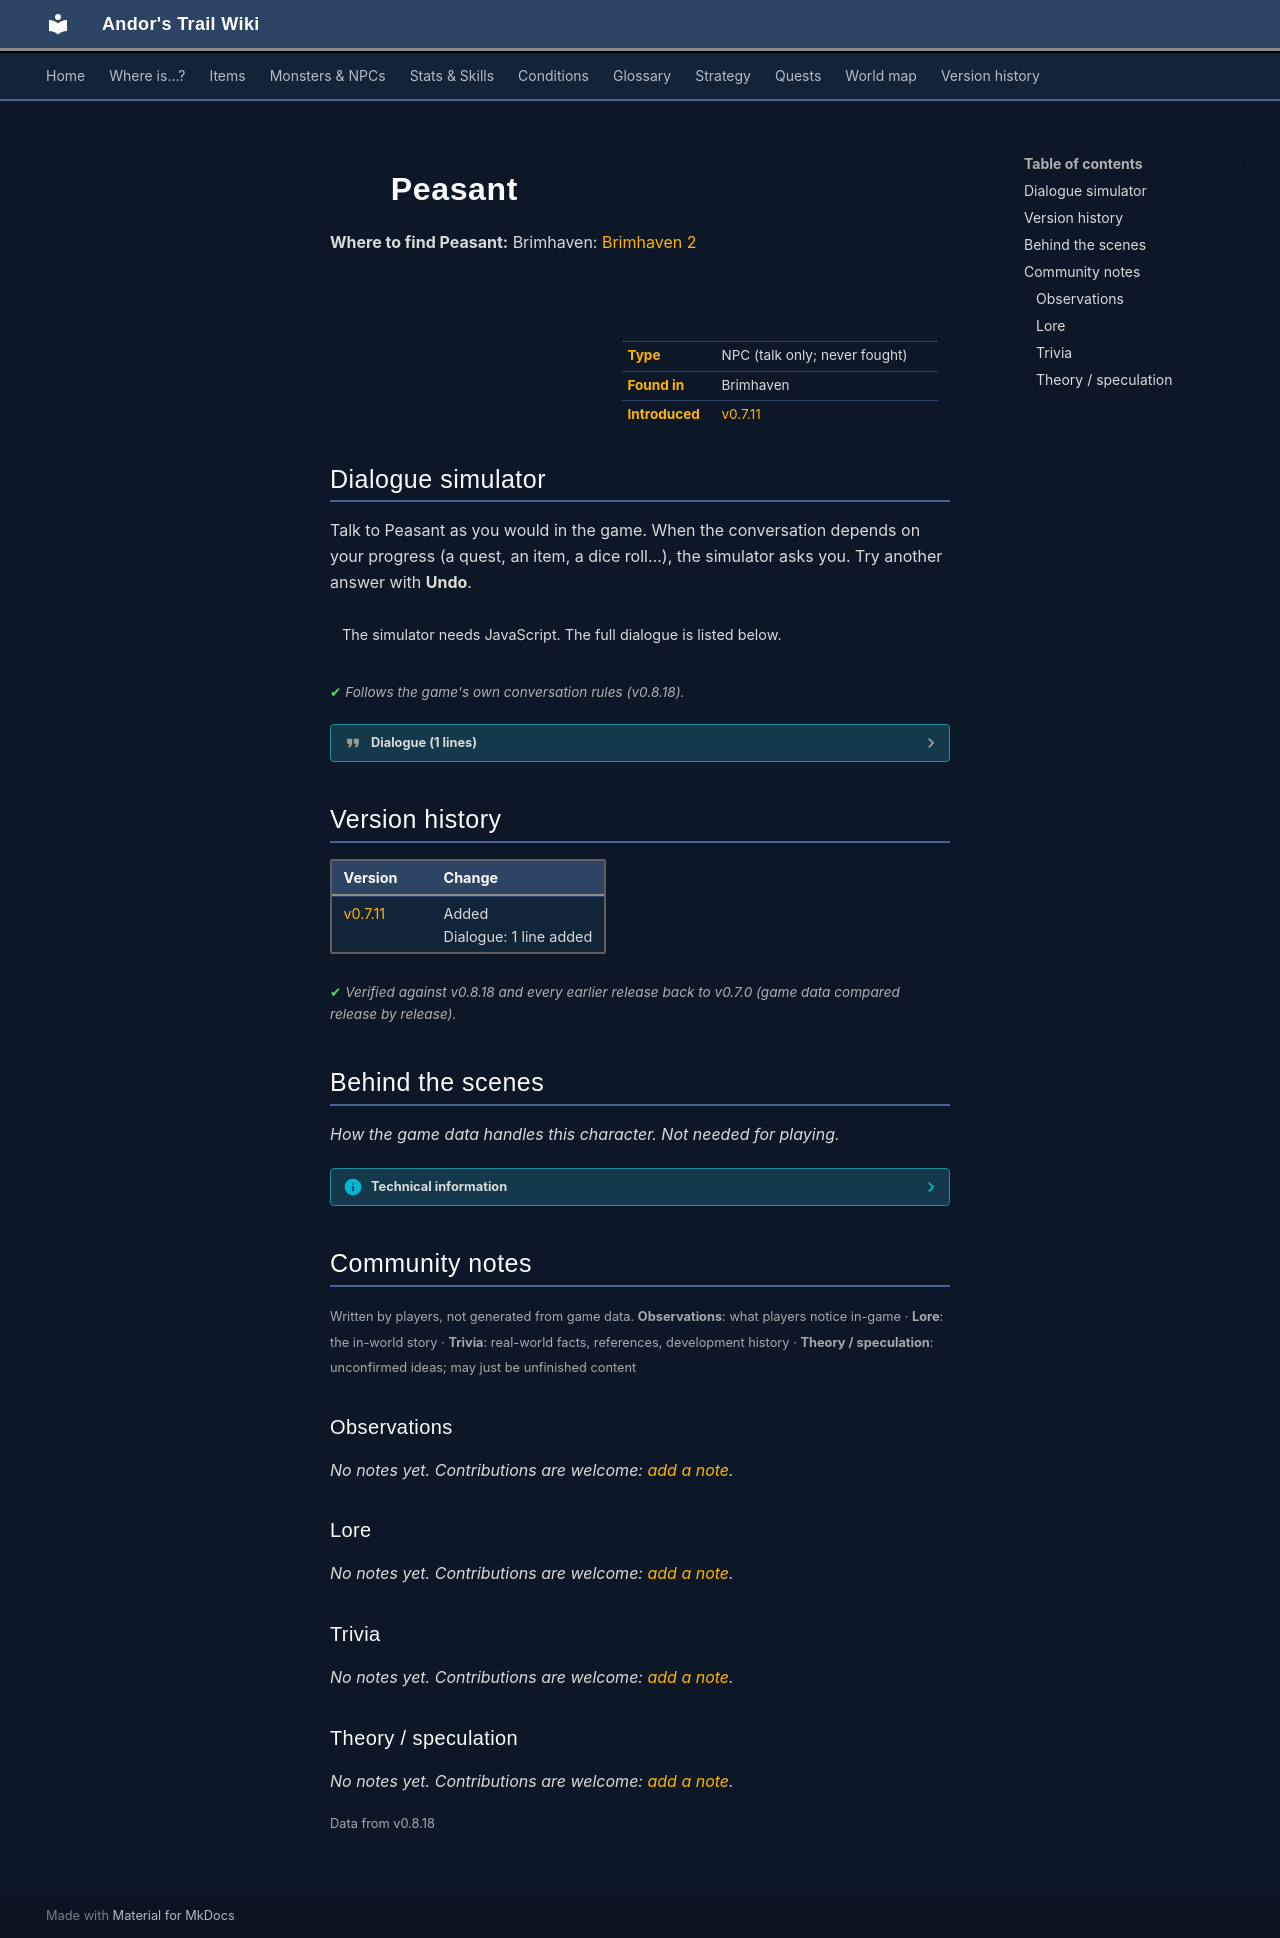

repository: asdfghjkl628/Andor-s-Trail-Wikiiii · page: monsters/brv_farmer/index.html · generator: mkdocs

---
description: "Peasant is a non-player character (NPC) in Andor's Trail, found in Brimhaven."
---

# ![](../assets/icons/monsters/monsters_karvis2_1.png){ .sprite } Peasant

**Where to find Peasant:** Brimhaven: [Brimhaven 2](../maps/brimhaven2.md#pin-npc-brv_farmer)

<div class="infobox" markdown>

<p class="ib-img"><img class="sprite" src="../../assets/icons/monsters/monsters_karvis2_1.png" alt=""></p>

| | |
|---|---|
| **Type** | NPC (talk only; never fought) |
| **Found in** | Brimhaven |
| **Introduced** | [v0.7.11](../versions/0.7.11.md) |

</div>

## Dialogue simulator

Talk to Peasant as you would in the game. When the conversation depends on your progress (a quest, an item, a dice roll…), the simulator asks you. Try another answer with **Undo**.

<div class="dlg-sim" data-src="../../assets/dialogue/brv_farmer.json" data-npc="Peasant" markdown="0"><noscript>The simulator needs JavaScript. The full dialogue is listed below.</noscript></div>

<p class="verified">Follows the game's own conversation rules (v0.8.18).</p>

??? quote "Dialogue (1 lines)"

    *Exactly as in the game files. Each line appears once; links jump to where a choice leads.*

    <span id="d-brv_farmer"></span>**`brv_farmer`** Peasant: “It is really warm today. Please let me finish my work before it gets too hot.”




## Version history

| Version | Change |
|---|---|
| [v0.7.11](../versions/0.7.11.md) | Added<br>Dialogue: 1 line added |

<p class="verified">Verified against v0.8.18 and every earlier release back to v0.7.0 (game data compared release by release).</p>


## Behind the scenes

*How the game data handles this character. Not needed for playing.*

??? info "Technical information"

    | | |
    |---|---|
    | Entry ID | `brv_farmer` |
    | Type (wiki) | NPC |
    | Spawn group | `brv_farmer` |
    | Loot table | – |
    | Conversation | `brv_farmer` |
    | Faction | – |
    | Movement | – |
    | Icon | `monsters_karvis2:1` |
    | Defined in | `res/raw/monsterlist_brimhaven.json` |

    Raw data:

    ```json
    {
     "id": "brv_farmer",
     "name": "Peasant",
     "iconID": "monsters_karvis2:1",
     "phraseID": "brv_farmer"
    }
    ```


## Community notes

<small>Written by players, not generated from game data. **Observations**: what players notice in-game · **Lore**: the in-world story · **Trivia**: real-world facts, references, development history · **Theory / speculation**: unconfirmed ideas; may just be unfinished content</small>

### Observations

*No notes yet. Contributions are welcome: [add a note](https://github.com/asdfghjkl628/Andor-s-Trail-Wikiiii/new/main/notes/monsters?filename=brv_farmer.md&value=%23%23%20Observations%0A%0A%3C%21--%20what%20players%20notice%20in-game%20--%3E%0A%0A%23%23%20Lore%0A%0A%3C%21--%20the%20in-world%20story%20--%3E%0A%0A%23%23%20Trivia%0A%0A%3C%21--%20real-world%20facts%2C%20references%2C%20development%20history%20--%3E%0A%0A%23%23%20Theory%20/%20speculation%0A%0A%3C%21--%20unconfirmed%20ideas%3B%20may%20just%20be%20unfinished%20content%20--%3E%0A).*

### Lore

*No notes yet. Contributions are welcome: [add a note](https://github.com/asdfghjkl628/Andor-s-Trail-Wikiiii/new/main/notes/monsters?filename=brv_farmer.md&value=%23%23%20Observations%0A%0A%3C%21--%20what%20players%20notice%20in-game%20--%3E%0A%0A%23%23%20Lore%0A%0A%3C%21--%20the%20in-world%20story%20--%3E%0A%0A%23%23%20Trivia%0A%0A%3C%21--%20real-world%20facts%2C%20references%2C%20development%20history%20--%3E%0A%0A%23%23%20Theory%20/%20speculation%0A%0A%3C%21--%20unconfirmed%20ideas%3B%20may%20just%20be%20unfinished%20content%20--%3E%0A).*

### Trivia

*No notes yet. Contributions are welcome: [add a note](https://github.com/asdfghjkl628/Andor-s-Trail-Wikiiii/new/main/notes/monsters?filename=brv_farmer.md&value=%23%23%20Observations%0A%0A%3C%21--%20what%20players%20notice%20in-game%20--%3E%0A%0A%23%23%20Lore%0A%0A%3C%21--%20the%20in-world%20story%20--%3E%0A%0A%23%23%20Trivia%0A%0A%3C%21--%20real-world%20facts%2C%20references%2C%20development%20history%20--%3E%0A%0A%23%23%20Theory%20/%20speculation%0A%0A%3C%21--%20unconfirmed%20ideas%3B%20may%20just%20be%20unfinished%20content%20--%3E%0A).*

### Theory / speculation

*No notes yet. Contributions are welcome: [add a note](https://github.com/asdfghjkl628/Andor-s-Trail-Wikiiii/new/main/notes/monsters?filename=brv_farmer.md&value=%23%23%20Observations%0A%0A%3C%21--%20what%20players%20notice%20in-game%20--%3E%0A%0A%23%23%20Lore%0A%0A%3C%21--%20the%20in-world%20story%20--%3E%0A%0A%23%23%20Trivia%0A%0A%3C%21--%20real-world%20facts%2C%20references%2C%20development%20history%20--%3E%0A%0A%23%23%20Theory%20/%20speculation%0A%0A%3C%21--%20unconfirmed%20ideas%3B%20may%20just%20be%20unfinished%20content%20--%3E%0A).*


<small>Data from v0.8.18</small>
